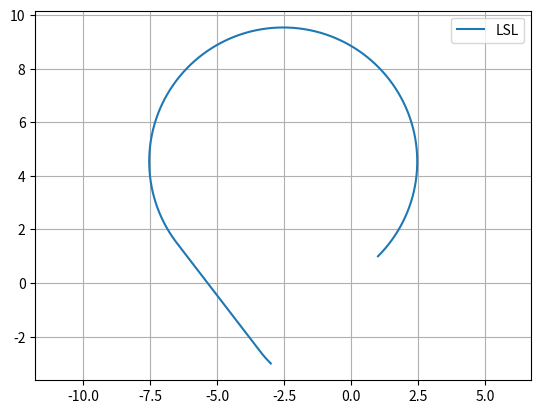

The matplotlib source for this figure:
# %%
########################################################################
# This script is totally taken from
# PythonRobotics: https://github.com/AtsushiSakai/PythonRobotics
# The main purpose of this script is to produce Dubins paths.
# [redacted]
########## Libraries ###################################################
from math import sin, cos, atan2, sqrt, acos, pi, hypot
import numpy as np
from scipy.spatial.transform import Rotation as Rot

show_animation = True


########## Functions ###################################################
def rot_mat_2d(angle):
    """
    Create 2D rotation matrix from an angle

    Parameters
    ----------
    angle :

    Returns
    -------
    A 2D rotation matrix

    Examples
    --------
    >>> angle_mod(-4.0)

    """
    return Rot.from_euler("z", angle).as_matrix()[0:2, 0:2]


def angle_mod(x, zero_2_2pi=False, degree=False):
    """
    Angle modulo operation
    Default angle modulo range is [-pi, pi)

    Parameters
    ----------
    x : float or array_like
        A angle or an array of angles. This array is flattened for
        the calculation. When an angle is provided, a float angle is returned.
    zero_2_2pi : bool, optional
        Change angle modulo range to [0, 2pi)
        Default is False.
    degree : bool, optional
        If True, then the given angles are assumed to be in degrees.
        Default is False.

    Returns
    -------
    ret : float or ndarray
        an angle or an array of modulated angle.

    Examples
    --------
    >>> angle_mod(-4.0)
    2.28318531

    >>> angle_mod([-4.0])
    np.array(2.28318531)

    >>> angle_mod([-150.0, 190.0, 350], degree=True)
    array([-150., -170.,  -10.])

    >>> angle_mod(-60.0, zero_2_2pi=True, degree=True)
    array([300.])

    """
    if isinstance(x, float):
        is_float = True
    else:
        is_float = False

    x = np.asarray(x).flatten()
    if degree:
        x = np.deg2rad(x)

    if zero_2_2pi:
        mod_angle = x % (2 * np.pi)
    else:
        mod_angle = (x + np.pi) % (2 * np.pi) - np.pi

    if degree:
        mod_angle = np.rad2deg(mod_angle)

    if is_float:
        return mod_angle.item()
    else:
        return mod_angle


def plan_dubins_path(
    s_x,
    s_y,
    s_yaw,
    g_x,
    g_y,
    g_yaw,
    curvature,
    step_size=0.1,
    selected_types=None,
):
    """
    Plan dubins path

    Parameters
    ----------
    s_x : float
        x position of the start point [m]
    s_y : float
        y position of the start point [m]
    s_yaw : float
        yaw angle of the start point [rad]
    g_x : float
        x position of the goal point [m]
    g_y : float
        y position of the end point [m]
    g_yaw : float
        yaw angle of the end point [rad]
    curvature : float
        curvature for curve [1/m]
    step_size : float (optional)
        step size between two path points [m]. Default is 0.1
    selected_types : a list of string or None
        selected path planning types. If None, all types are used for
        path planning, and minimum path length result is returned.
        You can select used path plannings types by a string list.
        e.g.: ["RSL", "RSR"]

    Returns
    -------
    x_list: array
        x positions of the path
    y_list: array
        y positions of the path
    yaw_list: array
        yaw angles of the path
    modes: array
        mode list of the path
    lengths: array
        arrow_length list of the path segments.

    Examples
    --------
    You can generate a dubins path.

    >>> start_x = 1.0  # [m]
    >>> start_y = 1.0  # [m]
    >>> start_yaw = np.deg2rad(45.0)  # [rad]
    >>> end_x = -3.0  # [m]
    >>> end_y = -3.0  # [m]
    >>> end_yaw = np.deg2rad(-45.0)  # [rad]
    >>> curvature = 1.0
    >>> path_x, path_y, path_yaw, mode, _ = plan_dubins_path(
                start_x, start_y, start_yaw, end_x, end_y, end_yaw, curvature)
    >>> plt.plot(path_x, path_y, label="final course " + "".join(mode))
    >>> plot_arrow(start_x, start_y, start_yaw)
    >>> plot_arrow(end_x, end_y, end_yaw)
    >>> plt.legend()
    >>> plt.grid(True)
    >>> plt.axis("equal")
    >>> plt.show()

    .. image:: dubins_path.jpg
    """
    if selected_types is None:
        planning_funcs = _PATH_TYPE_MAP.values()
    else:
        planning_funcs = [_PATH_TYPE_MAP[ptype] for ptype in selected_types]

    # calculate local goal x, y, yaw
    l_rot = rot_mat_2d(s_yaw)
    le_xy = np.stack([g_x - s_x, g_y - s_y]).T @ l_rot
    local_goal_x = le_xy[0]
    local_goal_y = le_xy[1]
    local_goal_yaw = g_yaw - s_yaw

    lp_x, lp_y, lp_yaw, modes, lengths = _dubins_path_planning_from_origin(
        local_goal_x,
        local_goal_y,
        local_goal_yaw,
        curvature,
        step_size,
        planning_funcs,
    )

    # Convert a local coordinate path to the global coordinate
    rot = rot_mat_2d(-s_yaw)
    converted_xy = np.stack([lp_x, lp_y]).T @ rot
    x_list = converted_xy[:, 0] + s_x
    y_list = converted_xy[:, 1] + s_y
    yaw_list = angle_mod(np.array(lp_yaw) + s_yaw)

    return x_list, y_list, yaw_list, modes, lengths


def _mod2pi(theta):
    return angle_mod(theta, zero_2_2pi=True)


def _calc_trig_funcs(alpha, beta):
    sin_a = sin(alpha)
    sin_b = sin(beta)
    cos_a = cos(alpha)
    cos_b = cos(beta)
    cos_ab = cos(alpha - beta)
    return sin_a, sin_b, cos_a, cos_b, cos_ab


def _LSL(alpha, beta, d):
    sin_a, sin_b, cos_a, cos_b, cos_ab = _calc_trig_funcs(alpha, beta)
    mode = ["L", "S", "L"]
    p_squared = 2 + d**2 - (2 * cos_ab) + (2 * d * (sin_a - sin_b))
    if p_squared < 0:  # invalid configuration
        return None, None, None, mode
    tmp = atan2((cos_b - cos_a), d + sin_a - sin_b)
    d1 = _mod2pi(-alpha + tmp)
    d2 = sqrt(p_squared)
    d3 = _mod2pi(beta - tmp)
    return d1, d2, d3, mode


def _RSR(alpha, beta, d):
    sin_a, sin_b, cos_a, cos_b, cos_ab = _calc_trig_funcs(alpha, beta)
    mode = ["R", "S", "R"]
    p_squared = 2 + d**2 - (2 * cos_ab) + (2 * d * (sin_b - sin_a))
    if p_squared < 0:
        return None, None, None, mode
    tmp = atan2((cos_a - cos_b), d - sin_a + sin_b)
    d1 = _mod2pi(alpha - tmp)
    d2 = sqrt(p_squared)
    d3 = _mod2pi(-beta + tmp)
    return d1, d2, d3, mode


def _LSR(alpha, beta, d):
    sin_a, sin_b, cos_a, cos_b, cos_ab = _calc_trig_funcs(alpha, beta)
    p_squared = -2 + d**2 + (2 * cos_ab) + (2 * d * (sin_a + sin_b))
    mode = ["L", "S", "R"]
    if p_squared < 0:
        return None, None, None, mode
    d1 = sqrt(p_squared)
    tmp = atan2((-cos_a - cos_b), (d + sin_a + sin_b)) - atan2(-2.0, d1)
    d2 = _mod2pi(-alpha + tmp)
    d3 = _mod2pi(-_mod2pi(beta) + tmp)
    return d2, d1, d3, mode


def _RSL(alpha, beta, d):
    sin_a, sin_b, cos_a, cos_b, cos_ab = _calc_trig_funcs(alpha, beta)
    p_squared = d**2 - 2 + (2 * cos_ab) - (2 * d * (sin_a + sin_b))
    mode = ["R", "S", "L"]
    if p_squared < 0:
        return None, None, None, mode
    d1 = sqrt(p_squared)
    tmp = atan2((cos_a + cos_b), (d - sin_a - sin_b)) - atan2(2.0, d1)
    d2 = _mod2pi(alpha - tmp)
    d3 = _mod2pi(beta - tmp)
    return d2, d1, d3, mode


def _RLR(alpha, beta, d):
    sin_a, sin_b, cos_a, cos_b, cos_ab = _calc_trig_funcs(alpha, beta)
    mode = ["R", "L", "R"]
    tmp = (6.0 - d**2 + 2.0 * cos_ab + 2.0 * d * (sin_a - sin_b)) / 8.0
    if abs(tmp) > 1.0:
        return None, None, None, mode
    d2 = _mod2pi(2 * pi - acos(tmp))
    d1 = _mod2pi(alpha - atan2(cos_a - cos_b, d - sin_a + sin_b) + d2 / 2.0)
    d3 = _mod2pi(alpha - beta - d1 + d2)
    return d1, d2, d3, mode


def _LRL(alpha, beta, d):
    sin_a, sin_b, cos_a, cos_b, cos_ab = _calc_trig_funcs(alpha, beta)
    mode = ["L", "R", "L"]
    tmp = (6.0 - d**2 + 2.0 * cos_ab + 2.0 * d * (-sin_a + sin_b)) / 8.0
    if abs(tmp) > 1.0:
        return None, None, None, mode
    d2 = _mod2pi(2 * pi - acos(tmp))
    d1 = _mod2pi(-alpha - atan2(cos_a - cos_b, d + sin_a - sin_b) + d2 / 2.0)
    d3 = _mod2pi(_mod2pi(beta) - alpha - d1 + _mod2pi(d2))
    return d1, d2, d3, mode


_PATH_TYPE_MAP = {
    "LSL": _LSL,
    "RSR": _RSR,
    "LSR": _LSR,
    "RSL": _RSL,
    "RLR": _RLR,
    "LRL": _LRL,
}


def _dubins_path_planning_from_origin(
    end_x, end_y, end_yaw, curvature, step_size, planning_funcs
):
    dx = end_x
    dy = end_y
    d = hypot(dx, dy) * curvature

    theta = _mod2pi(atan2(dy, dx))
    alpha = _mod2pi(-theta)
    beta = _mod2pi(end_yaw - theta)

    best_cost = float("inf")
    b_d1, b_d2, b_d3, b_mode = None, None, None, None

    for planner in planning_funcs:
        d1, d2, d3, mode = planner(alpha, beta, d)
        if d1 is None:
            continue

        cost = abs(d1) + abs(d2) + abs(d3)
        if best_cost > cost:  # Select minimum length one.
            b_d1, b_d2, b_d3, b_mode, best_cost = d1, d2, d3, mode, cost

    lengths = [b_d1, b_d2, b_d3]
    x_list, y_list, yaw_list = _generate_local_course(
        lengths, b_mode, curvature, step_size
    )

    lengths = [length / curvature for length in lengths]

    return x_list, y_list, yaw_list, b_mode, lengths


def _interpolate(
    length,
    mode,
    max_curvature,
    origin_x,
    origin_y,
    origin_yaw,
    path_x,
    path_y,
    path_yaw,
):
    if mode == "S":
        path_x.append(origin_x + length / max_curvature * cos(origin_yaw))
        path_y.append(origin_y + length / max_curvature * sin(origin_yaw))
        path_yaw.append(origin_yaw)
    else:  # curve
        ldx = sin(length) / max_curvature
        ldy = 0.0
        if mode == "L":  # left turn
            ldy = (1.0 - cos(length)) / max_curvature
        elif mode == "R":  # right turn
            ldy = (1.0 - cos(length)) / -max_curvature
        gdx = cos(-origin_yaw) * ldx + sin(-origin_yaw) * ldy
        gdy = -sin(-origin_yaw) * ldx + cos(-origin_yaw) * ldy
        path_x.append(origin_x + gdx)
        path_y.append(origin_y + gdy)

        if mode == "L":  # left turn
            path_yaw.append(origin_yaw + length)
        elif mode == "R":  # right turn
            path_yaw.append(origin_yaw - length)

    return path_x, path_y, path_yaw


def _generate_local_course(lengths, modes, max_curvature, step_size):
    p_x, p_y, p_yaw = [0.0], [0.0], [0.0]

    for mode, length in zip(modes, lengths):
        if length == 0.0:
            continue

        # set origin state
        origin_x, origin_y, origin_yaw = p_x[-1], p_y[-1], p_yaw[-1]

        current_length = step_size
        while abs(current_length + step_size) <= abs(length):
            p_x, p_y, p_yaw = _interpolate(
                current_length,
                mode,
                max_curvature,
                origin_x,
                origin_y,
                origin_yaw,
                p_x,
                p_y,
                p_yaw,
            )
            current_length += step_size

        p_x, p_y, p_yaw = _interpolate(
            length,
            mode,
            max_curvature,
            origin_x,
            origin_y,
            origin_yaw,
            p_x,
            p_y,
            p_yaw,
        )

    return p_x, p_y, p_yaw


class Dubins:
    def __init__(self, selected_types=None):
        self._selected_types = selected_types
        self.update_types(selected_types)

    def update_types(self, selected_types=None):
        if selected_types is None:
            self._selected_types = None
        else:
            assert set(selected_types).issubset(_PATH_TYPE_MAP.keys())
            self._selected_types = selected_types

    def steer(self, qi, qf, step_size=0.1, min_radius=1.0):
        start_x, start_y, start_yaw = qi
        end_x, end_y, end_yaw = qf
        #
        curvature = 1 / max(1e-6, min_radius)
        step_size = step_size*curvature
        path_x, path_y, path_yaw, mode, lengths = plan_dubins_path(
            start_x,
            start_y,
            start_yaw,
            end_x,
            end_y,
            end_yaw,
            curvature,
            step_size,
            self._selected_types,
        )
        #
        path = np.vstack((path_x, path_y, path_yaw)).T
        return path, mode, lengths


def main():
    print("Dubins path planner sample start!!")
    import matplotlib.pyplot as plt

    qi = np.array([1, 1, np.deg2rad(45)], dtype=float)
    qf = np.array([-3, -3, np.deg2rad(-45)], dtype=float)

    dubins = Dubins()
    stypes = None
    dubins.update_types(stypes)

    path, mode, lengths = dubins.steer(qi, qf, step_size=0.1, min_radius=5.0)

    plt.plot(path[:, 0], path[:, 1], label="".join(mode))
    plt.legend()
    plt.grid(True)
    plt.axis("equal")
    plt.show()


########## test section ################################################
if __name__ == "__main__":
    main()
